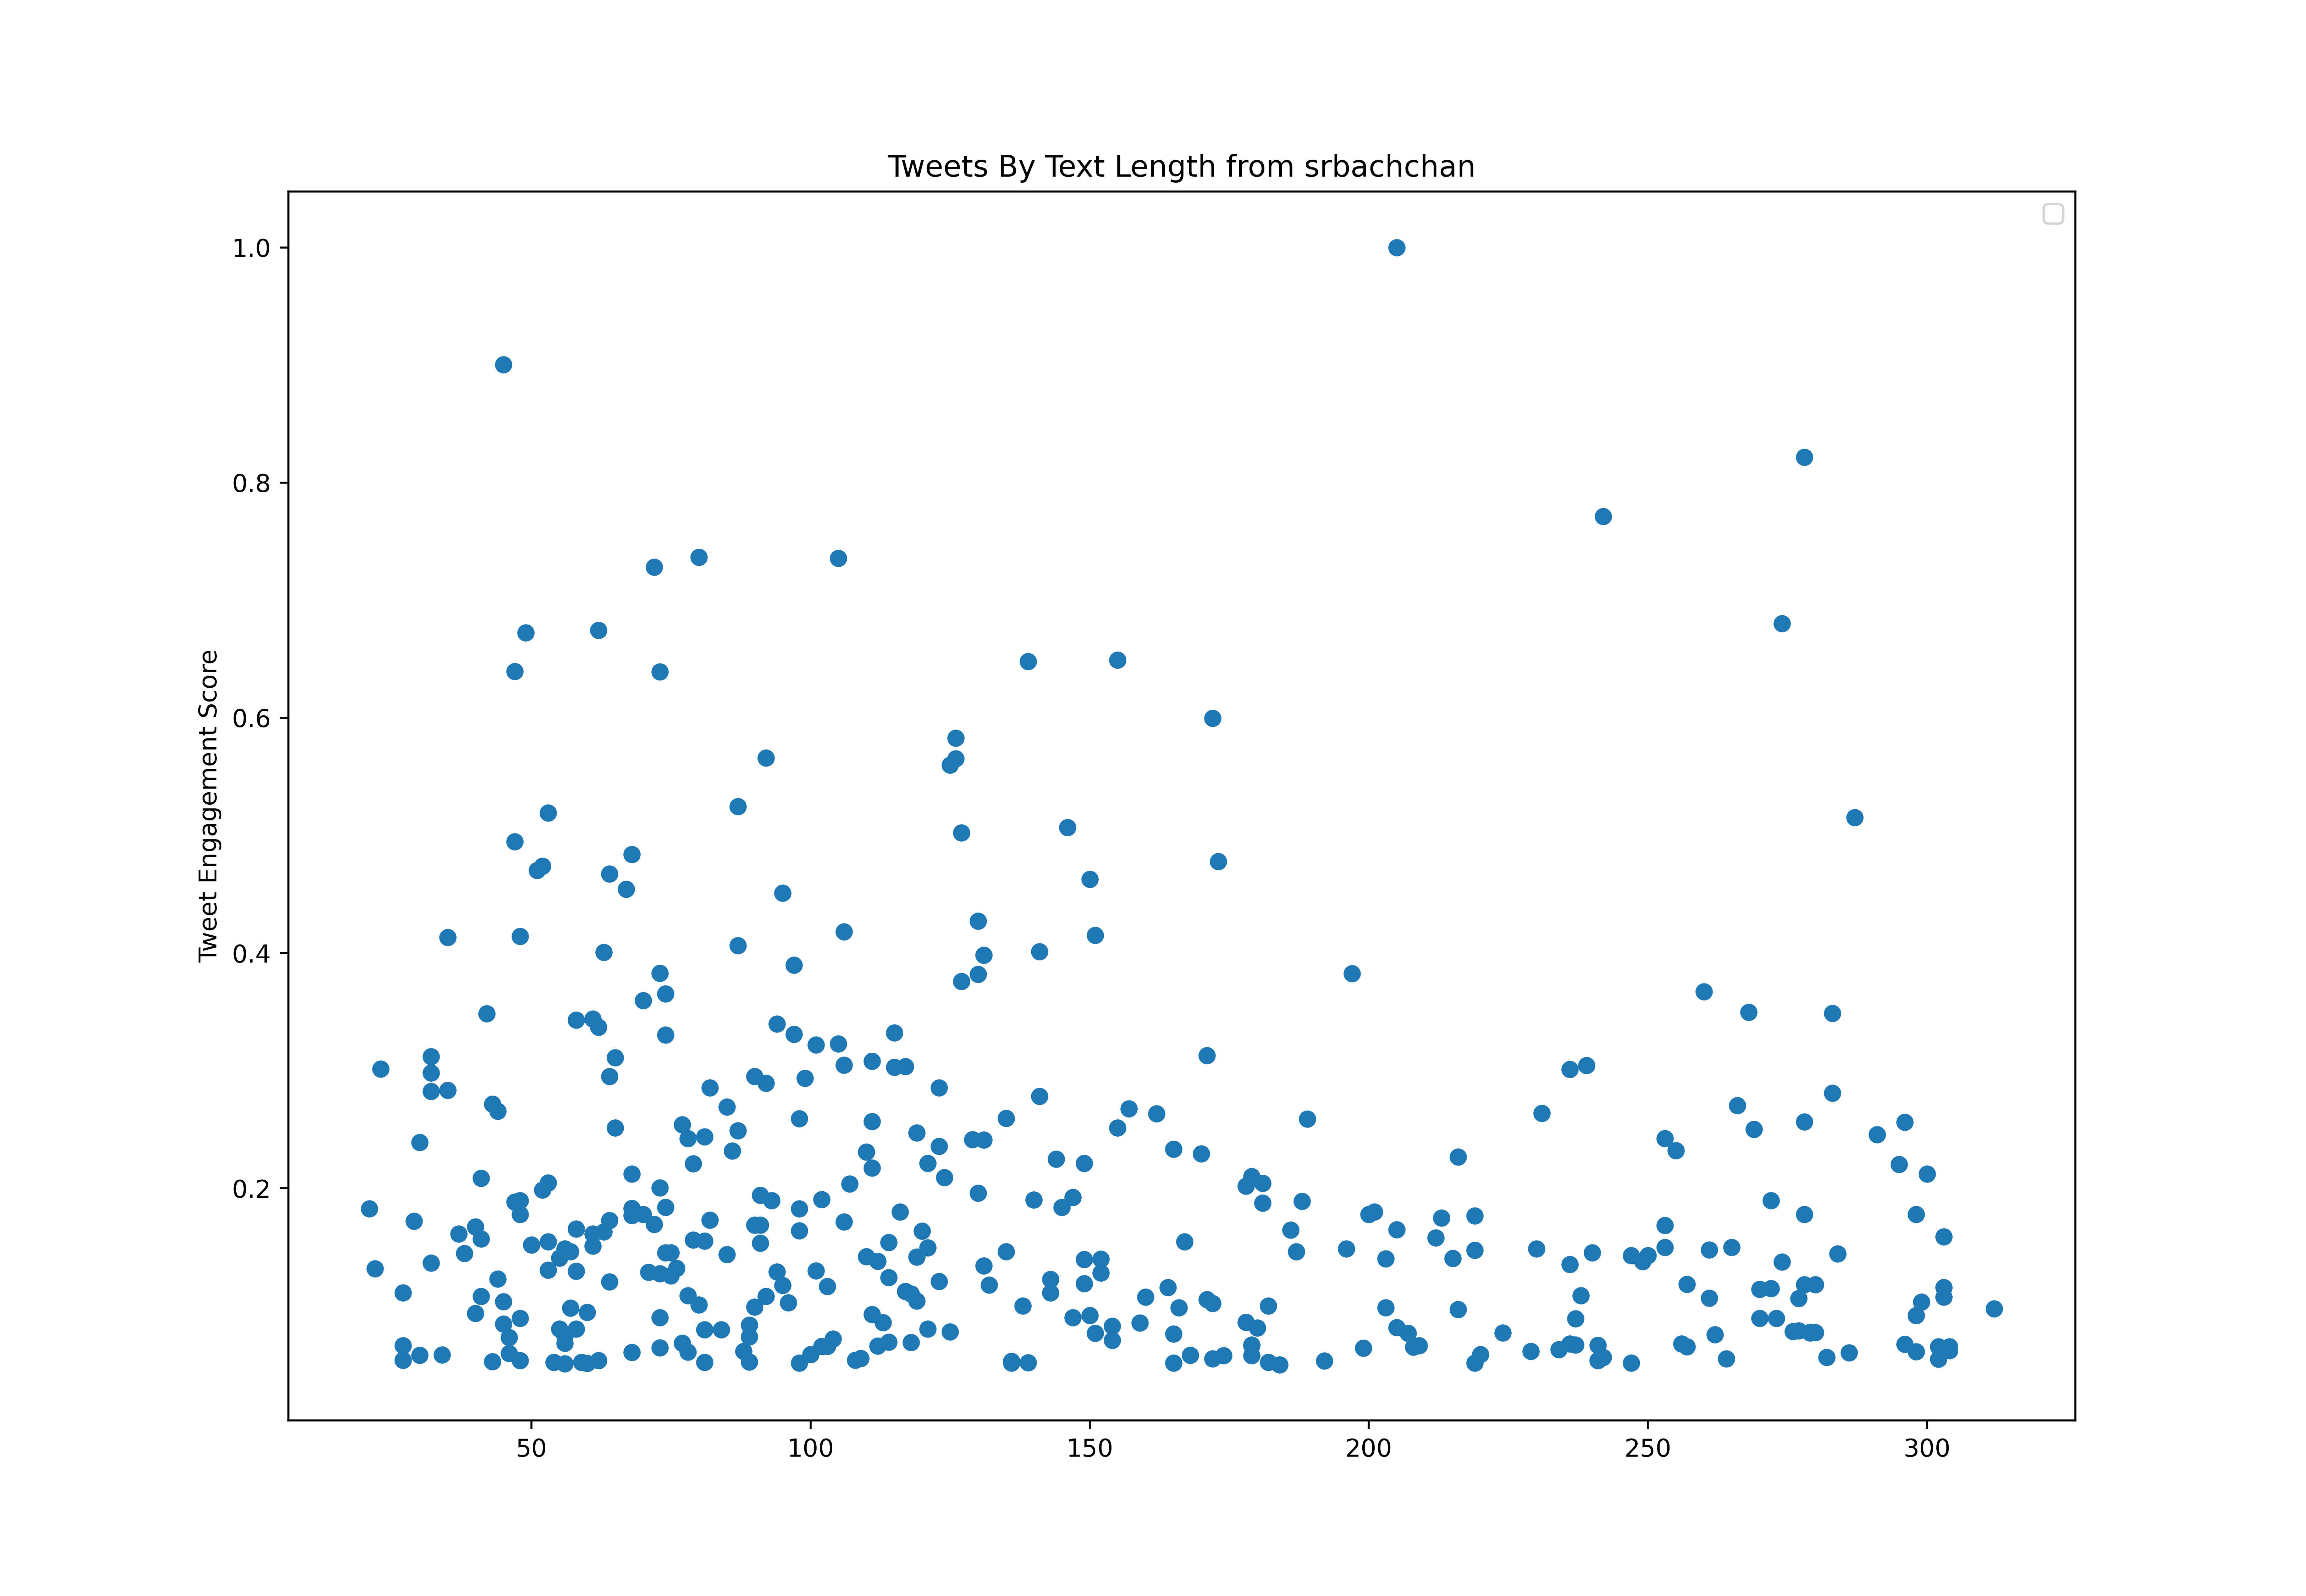

The file beside this chart, header and first rows:
id, created_at, score, text_length
1416270779340128256, 2021-07-17T05:37:21.000Z, 705874, 205
1416625631064858624, 2021-07-18T05:07:24.000Z, 2493778, 126
1417040625350832129, 2021-07-19T08:36:27.000Z, 385242, 147
1417330707882332161, 2021-07-20T03:49:08.000Z, 2565744, 172
1417688344805339136, 2021-07-21T03:30:15.000Z, 1275600, 32
1417689824371253253, 2021-07-21T03:36:08.000Z, 498945, 103
1418471766310080512, 2021-07-23T07:23:17.000Z, 1075789, 155
1418805346857009154, 2021-07-24T05:28:49.000Z, 423634, 90
1418863988859867136, 2021-07-24T09:21:50.000Z, 1491735, 283
1419197297565466627, 2021-07-25T07:26:17.000Z, 2395759, 125
1419520551060590596, 2021-07-26T04:50:47.000Z, 2877122, 49
1419912702227468293, 2021-07-27T06:49:03.000Z, 1304310, 106
1420841616886038530, 2021-07-29T20:20:14.000Z, 1110621, 135
1420929510669619200, 2021-07-30T02:09:29.000Z, 382799, 270
1420960365878280194, 2021-07-30T04:12:06.000Z, 1331360, 65
1421204715497431040, 2021-07-30T20:23:03.000Z, 1056854, 119
1421684567593816070, 2021-08-01T04:09:49.000Z, 2420507, 92
1421901974027464704, 2021-08-01T18:33:42.000Z, 811154, 93
1422093567162413058, 2021-08-02T07:15:02.000Z, 1634030, 130
1422476955408945156, 2021-08-03T08:38:29.000Z, 175608, 174
1423024558882181120, 2021-08-04T20:54:28.000Z, 1943581, 67
1423370180013355009, 2021-08-05T19:47:50.000Z, 602659, 55
1423526912043798528, 2021-08-06T06:10:38.000Z, 524880, 143
1423529463157977092, 2021-08-06T06:20:46.000Z, 451490, 171
1423529651310190598, 2021-08-06T06:21:31.000Z, 969370, 216
1423882351675777026, 2021-08-07T05:43:01.000Z, 1999033, 64
1423899057668329472, 2021-08-07T06:49:24.000Z, 198245, 31
1424268700882915331, 2021-08-08T07:18:14.000Z, 2220791, 53
1424424257962975232, 2021-08-08T17:36:22.000Z, 1776372, 151
1424582385069293569, 2021-08-09T04:04:42.000Z, 459629, 303
1424611756429627395, 2021-08-09T06:01:25.000Z, 176297, 110
1424986066683973632, 2021-08-10T06:48:47.000Z, 2167713, 146
1424993169700098059, 2021-08-10T07:17:01.000Z, 1289124, 23
1425321075643191297, 2021-08-11T05:00:00.000Z, 278088, 208
1425336362786455552, 2021-08-11T06:00:45.000Z, 465371, 238
1425715927354597376, 2021-08-12T07:09:00.000Z, 678849, 303
1426079824930508803, 2021-08-13T07:15:00.000Z, 220003, 247
1426165351423741955, 2021-08-13T12:54:51.000Z, 189038, 240
1426620316202115072, 2021-08-14T19:02:43.000Z, 247029, 179
1426621927792144391, 2021-08-14T19:09:07.000Z, 1738432, 87
1426748468475752454, 2021-08-15T03:31:57.000Z, 134085, 60
1426748579540914177, 2021-08-15T03:32:23.000Z, 218389, 60
1426791489946849286, 2021-08-15T06:22:54.000Z, 1096527, 296
1426879893359394818, 2021-08-15T12:14:11.000Z, 760401, 298
1426946572705681409, 2021-08-15T16:39:08.000Z, 222969, 59
1427179510487650305, 2021-08-16T08:04:45.000Z, 289667, 236
1427536685588369409, 2021-08-17T07:44:02.000Z, 506301, 257
1427735844765396999, 2021-08-17T20:55:26.000Z, 961564, 144
1427889488072568839, 2021-08-18T07:05:57.000Z, 494319, 303
1428061029368401921, 2021-08-18T18:27:36.000Z, 1075789, 65
1428818080751181825, 2021-08-20T20:35:51.000Z, 1136366, 44
1429172834220183556, 2021-08-21T20:05:31.000Z, 2418680, 126
1429334809684234247, 2021-08-22T06:49:09.000Z, 222210, 54
1429367479436865545, 2021-08-22T08:58:58.000Z, 149342, 54
1429419823407063043, 2021-08-22T12:26:57.000Z, 991366, 86
1429662179968569346, 2021-08-23T04:30:00.000Z, 332804, 279
1429769242333749253, 2021-08-23T11:35:25.000Z, 250944, 100
1430024569029636099, 2021-08-24T04:30:00.000Z, 212647, 266
1430024605259821056, 2021-08-24T04:30:09.000Z, 573545, 131
1430268366044815360, 2021-08-24T20:38:46.000Z, 830801, 91
... 523 more rows
